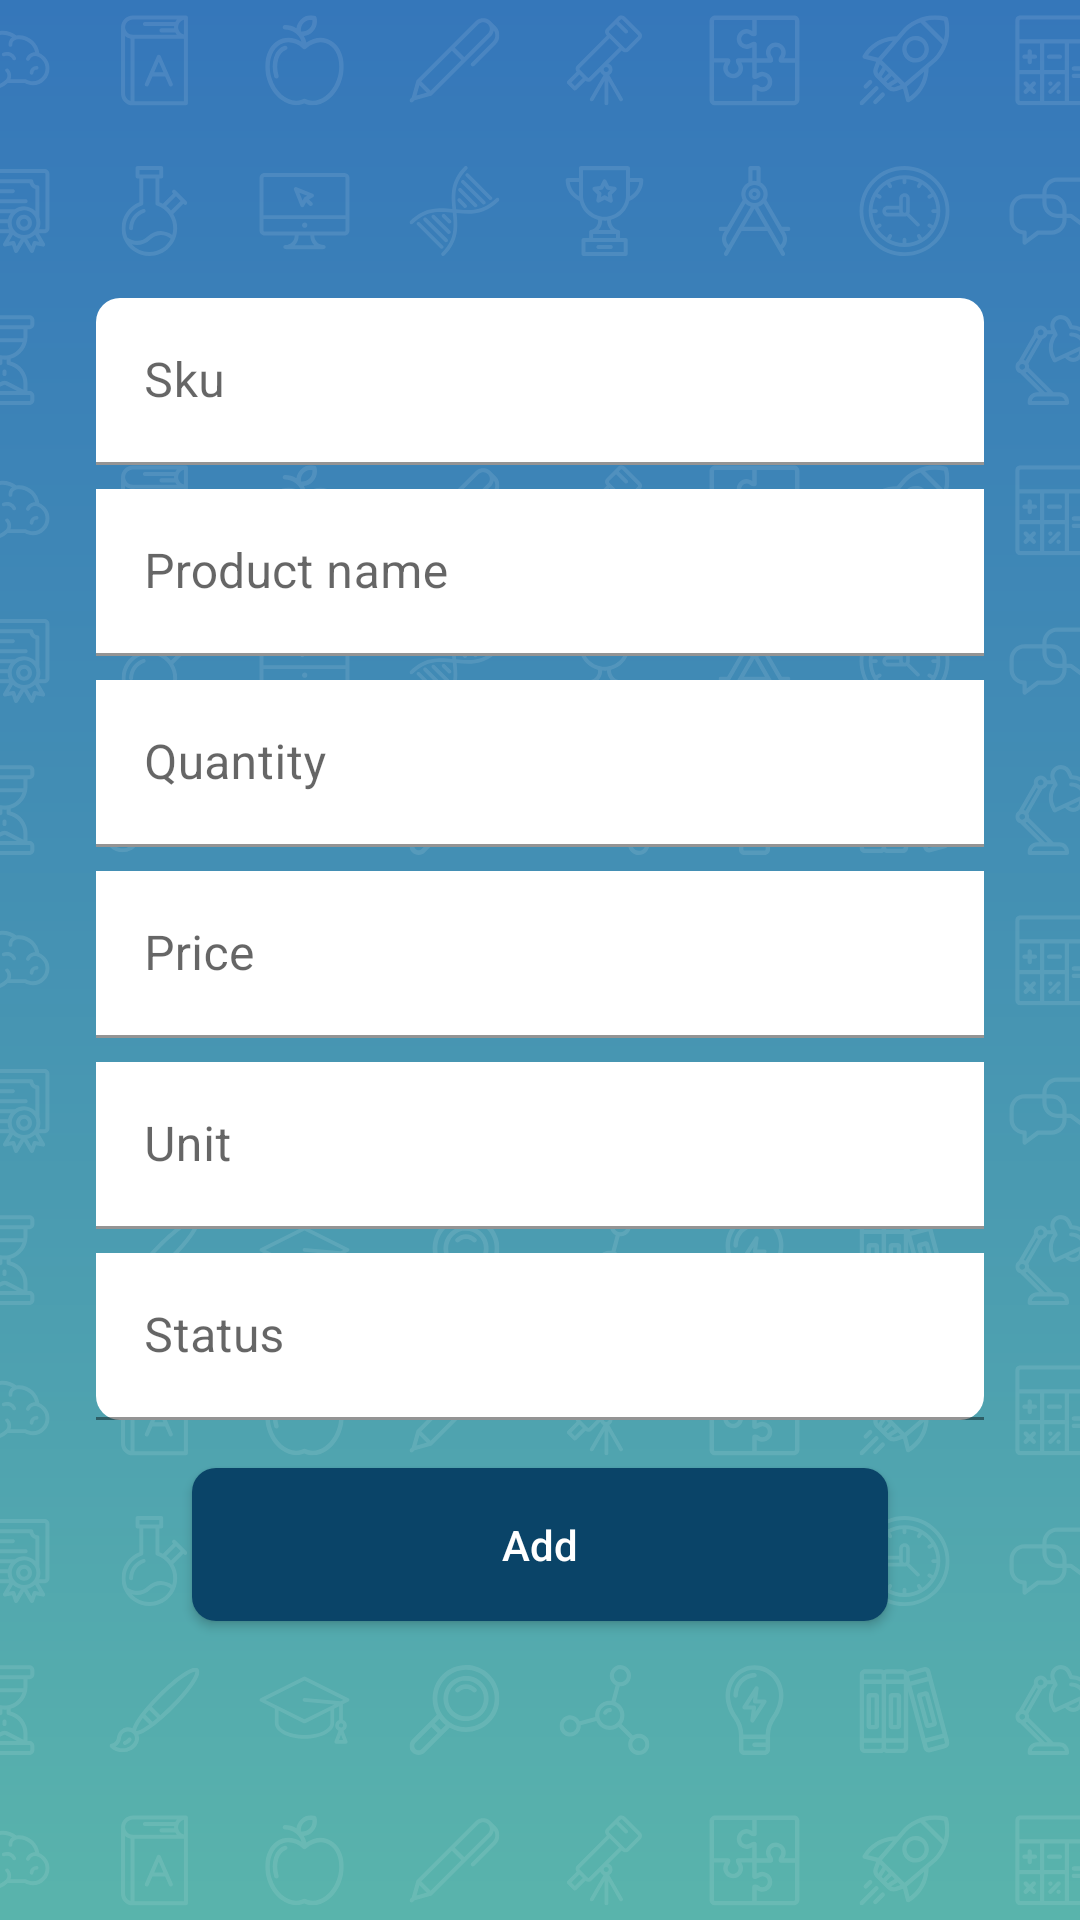

Produce the Android XML layout that renders to this screen, including the resource entries it uses.
<!-- AndroidManifest.xml: application theme Theme.ReliaTest -->
<!-- res/layout/fragment_add_product.xml -->
<?xml version="1.0" encoding="utf-8"?>
<layout xmlns:android="http://schemas.android.com/apk/res/android">

    <data>

        <import type="android.view.View" />

        <variable
            name="fragment"
            type="com.example.reliatest.ui.main.AddProductFragment" />
    </data>

    <ScrollView
        android:layout_width="match_parent"
        android:layout_height="match_parent"
        android:fillViewport="true">

        <androidx.appcompat.widget.LinearLayoutCompat
            android:layout_width="match_parent"
            android:layout_height="wrap_content"
            android:background="@drawable/background"
            android:gravity="center"
            android:orientation="vertical"
            android:paddingStart="@dimen/space_xlarge"

            android:paddingEnd="@dimen/space_xlarge">

            <com.google.android.material.textfield.TextInputLayout
                android:id="@+id/tfSku"
                android:layout_width="match_parent"
                android:layout_height="wrap_content"
                android:hint="@string/sku">

                <com.google.android.material.textfield.TextInputEditText
                    android:layout_width="match_parent"
                    android:layout_height="wrap_content"
                    android:background="@drawable/bg_corner_top"
                    android:inputType="text"
                    android:maxLines="1" />

            </com.google.android.material.textfield.TextInputLayout>

            <com.google.android.material.textfield.TextInputLayout
                android:id="@+id/tfName"
                android:layout_width="match_parent"
                android:layout_height="wrap_content"
                android:layout_marginTop="@dimen/space_small"
                android:hint="@string/product_name">

                <com.google.android.material.textfield.TextInputEditText
                    android:layout_width="match_parent"
                    android:layout_height="wrap_content"
                    android:background="@color/white"
                    android:inputType="text"
                    android:maxLines="1" />

            </com.google.android.material.textfield.TextInputLayout>


            <com.google.android.material.textfield.TextInputLayout
                android:id="@+id/tfQty"
                android:layout_width="match_parent"
                android:layout_height="wrap_content"
                android:layout_marginTop="@dimen/space_small"
                android:hint="@string/quantity">

                <com.google.android.material.textfield.TextInputEditText
                    android:layout_width="match_parent"
                    android:layout_height="wrap_content"
                    android:background="@color/white"
                    android:inputType="number"
                    android:maxLines="1" />

            </com.google.android.material.textfield.TextInputLayout>

            <com.google.android.material.textfield.TextInputLayout
                android:id="@+id/tfPrice"
                android:layout_width="match_parent"
                android:layout_height="wrap_content"
                android:layout_marginTop="@dimen/space_small"
                android:hint="@string/price">

                <com.google.android.material.textfield.TextInputEditText
                    android:layout_width="match_parent"
                    android:layout_height="wrap_content"
                    android:background="@color/white"
                    android:inputType="number"
                    android:maxLines="1" />

            </com.google.android.material.textfield.TextInputLayout>

            <com.google.android.material.textfield.TextInputLayout
                android:id="@+id/tfUnit"
                android:layout_width="match_parent"
                android:layout_height="wrap_content"
                android:layout_marginTop="@dimen/space_small"
                android:hint="@string/unit">

                <com.google.android.material.textfield.TextInputEditText
                    android:layout_width="match_parent"
                    android:layout_height="wrap_content"
                    android:background="@color/white"
                    android:inputType="text"
                    android:maxLines="1" />

            </com.google.android.material.textfield.TextInputLayout>

            <com.google.android.material.textfield.TextInputLayout
                android:id="@+id/tfStatus"
                android:layout_width="match_parent"
                android:layout_height="wrap_content"
                android:layout_marginTop="@dimen/space_small"
                android:hint="@string/status">

                <com.google.android.material.textfield.TextInputEditText
                    android:layout_width="match_parent"
                    android:layout_height="wrap_content"
                    android:background="@drawable/bg_corner_bottom"
                    android:inputType="number"
                    android:maxLines="1" />

            </com.google.android.material.textfield.TextInputLayout>


            <androidx.appcompat.widget.AppCompatButton
                android:id="@+id/btnAdd"
                style="@style/PrimaryButton"
                android:layout_marginStart="@dimen/space_xlarge"
                android:layout_marginTop="@dimen/space_normal"
                android:layout_marginEnd="@dimen/space_xlarge"
                android:background="@drawable/bg_button_login"
                android:onClick="@{fragment::onClick}"
                android:text="@string/add" />


        </androidx.appcompat.widget.LinearLayoutCompat>
    </ScrollView>

</layout>
<!-- resources referenced by this layout -->
<resources>
  <color name="white">#FFFFFFFF</color>
  <dimen name="space_normal">16dp</dimen>
  <dimen name="space_small">8dp</dimen>
  <dimen name="space_xlarge">32dp</dimen>
  <!-- drawable background: png bitmap (drawable-hdpi, 72084 bytes) -->
  <!-- drawable bg_button_login (drawable) -->
  <?xml version="1.0" encoding="utf-8"?>
  <selector xmlns:android="http://schemas.android.com/apk/res/android">
      <item>
          <shape android:shape="rectangle">
              <corners android:radius="8dp" />
              <solid android:color="@color/color_button_login" />
          </shape>
      </item>
  </selector>
  <!-- drawable bg_corner_bottom (drawable) -->
  <?xml version="1.0" encoding="utf-8"?>
  <selector xmlns:android="http://schemas.android.com/apk/res/android">
      <item>
          <shape android:shape="rectangle">
              <corners android:bottomLeftRadius="8dp" android:bottomRightRadius="8dp" />
              <solid android:color="@color/white" />
          </shape>
      </item>
  </selector>
  <!-- drawable bg_corner_top (drawable) -->
  <?xml version="1.0" encoding="utf-8"?>
  <selector xmlns:android="http://schemas.android.com/apk/res/android">
      <item>
          <shape android:shape="rectangle">
              <corners android:topLeftRadius="8dp" android:topRightRadius="8dp" />
              <solid android:color="@color/white" />
          </shape>
      </item>
  </selector>
  <string name="add">Add</string>
  <string name="price">Price</string>
  <string name="product_name">Product name</string>
  <string name="quantity">Quantity</string>
  <string name="sku">Sku</string>
  <string name="status">Status</string>
  <string name="unit">Unit</string>
  <style name="PrimaryButton">
          <item name="android:background">@drawable/bg_btn</item>
          <item name="android:padding">@dimen/space_normal</item>
          <item name="android:textAllCaps">false</item>
          <item name="android:layout_width">match_parent</item>
          <item name="android:textSize">@dimen/text_paragraph</item>
          <item name="android:textColor">@color/white</item>
          <item name="android:layout_height">wrap_content</item>
  
      </style>
  <style name="Theme.ReliaTest" parent="Theme.MaterialComponents.Light.NoActionBar">
          
          <item name="colorPrimary">@color/colorPrimary</item>
          <item name="colorPrimaryDark">@color/colorPrimaryDark</item>
          <item name="colorAccent">@color/colorAccent</item>
          
          <item name="colorSecondary">@color/teal_200</item>
          <item name="colorSecondaryVariant">@color/teal_700</item>
          <item name="colorOnSecondary">@color/black</item>
          
          <item name="android:statusBarColor" tools:targetApi="l">@color/transparent</item>
          <item name="android:windowTranslucentStatus" tools:targetApi="kitkat">true</item>
          <item name="windowActionBar">false</item>
          <item name="windowNoTitle">true</item>
          
  
      </style>
  <color name="color_button_login">#0a4468</color>
  <!-- drawable bg_btn (drawable) -->
  <?xml version="1.0" encoding="utf-8"?>
  <selector xmlns:android="http://schemas.android.com/apk/res/android">
      <item>
          <shape android:shape="rectangle">
              <corners android:radius="8dp" />
              <solid android:color="@color/color_button" />
          </shape>
      </item>
  </selector>
  <dimen name="text_paragraph">14sp</dimen>
  <color name="colorPrimary">#008577</color>
  <color name="colorPrimaryDark">#00574B</color>
  <color name="colorAccent">#D81B60</color>
  <color name="teal_200">#FF03DAC5</color>
  <color name="teal_700">#FF018786</color>
  <color name="black">#FF000000</color>
  <color name="transparent">#00000000</color>
  <color name="color_button">#1d7eb7</color>
</resources>
